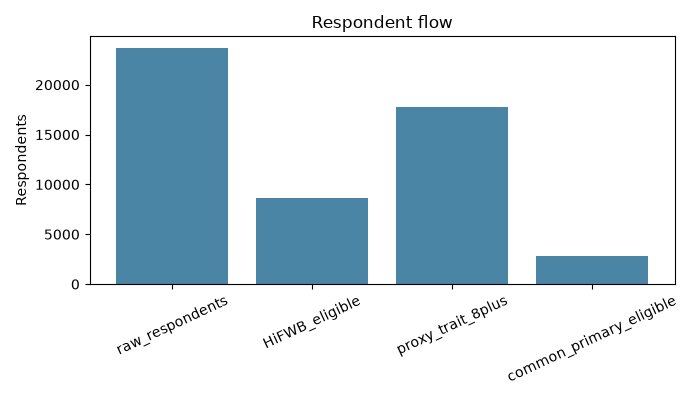

Data behind this chart, as committed beside it:
stage, n
raw_respondents, 23679
HiFWB_eligible, 8664
proxy_trait_8plus, 17794
common_primary_eligible, 2859
